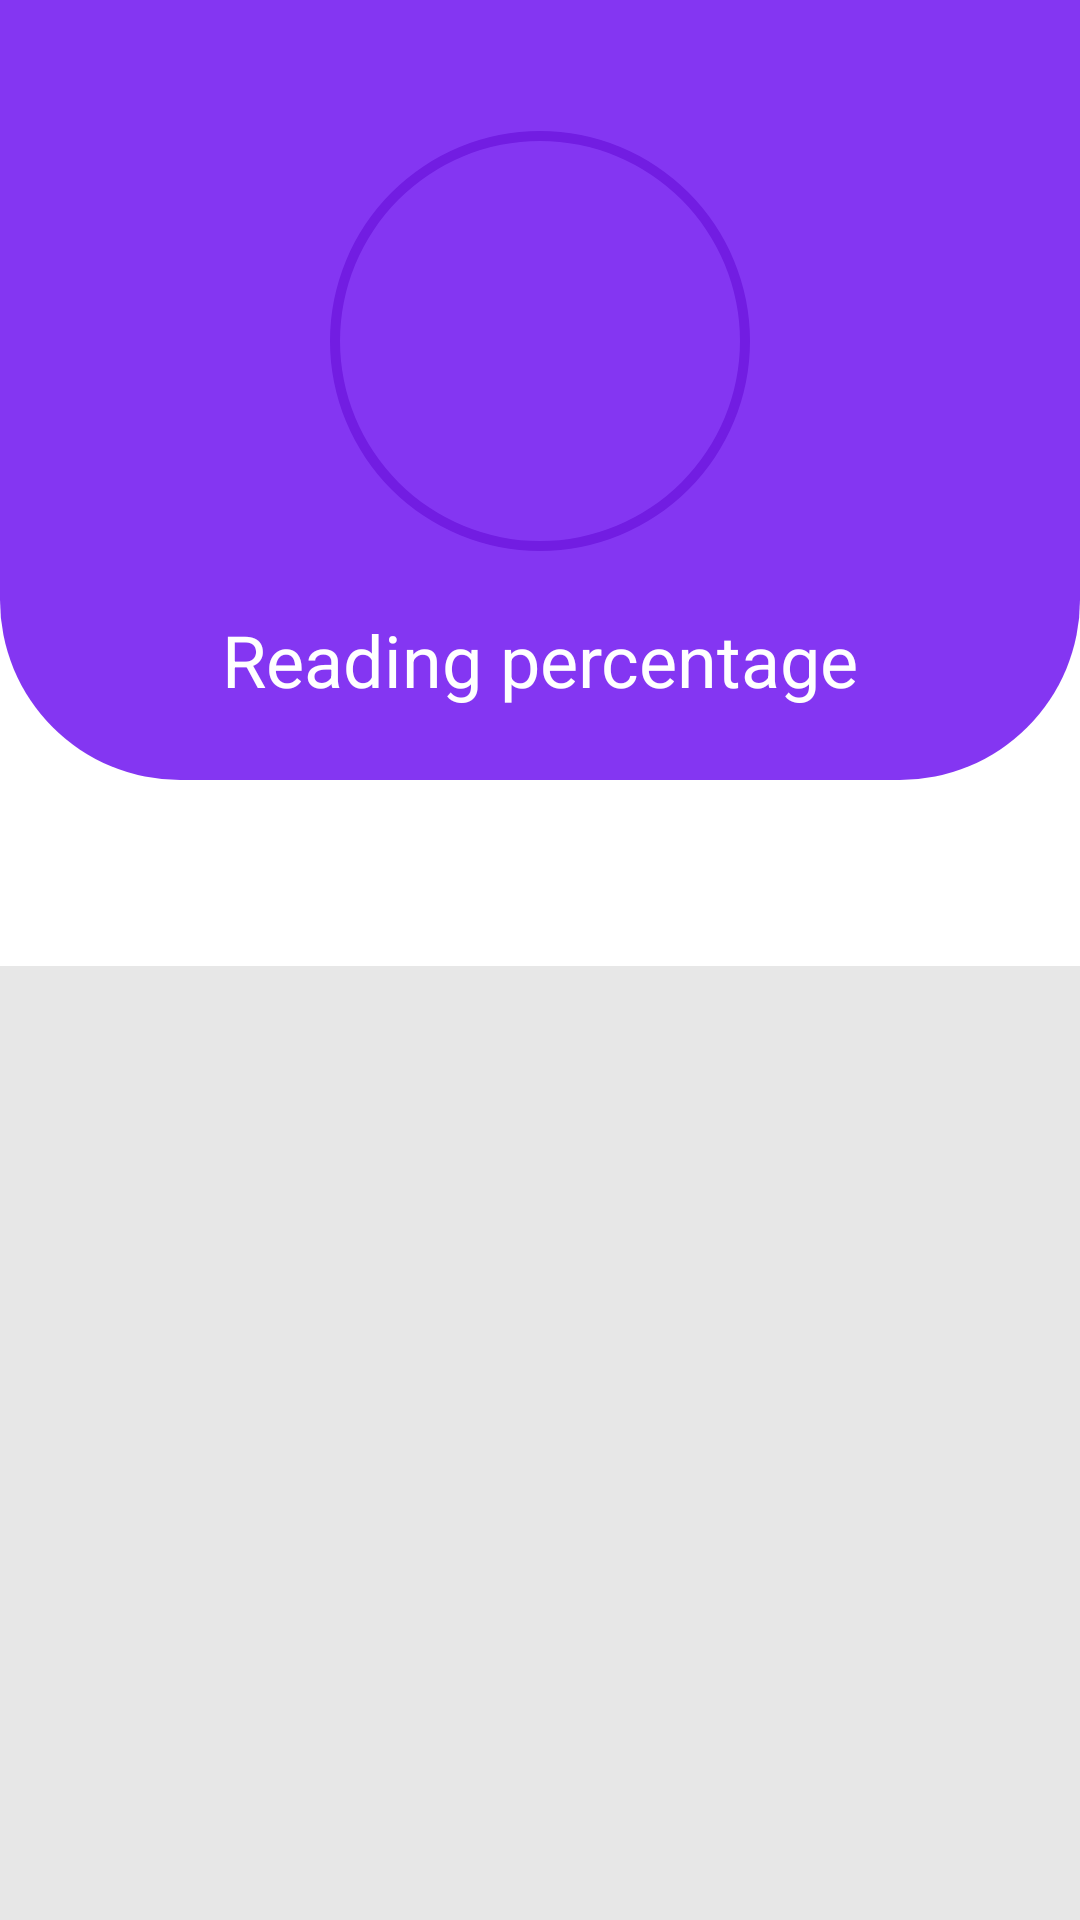

Android layout source for this screen:
<!-- AndroidManifest.xml: application theme Theme.BookStats -->
<!-- res/layout/fragment_book_details.xml -->
<?xml version="1.0" encoding="utf-8"?>
<androidx.constraintlayout.widget.ConstraintLayout xmlns:android="http://schemas.android.com/apk/res/android"
    xmlns:app="http://schemas.android.com/apk/res-auto"
    xmlns:tools="http://schemas.android.com/tools"
    android:layout_width="match_parent"
    android:layout_height="match_parent"
    tools:context=".features.bookdetails.BookDetailsFragment">

    <androidx.constraintlayout.widget.ConstraintLayout
        android:id="@+id/book_percentage_layout"
        android:layout_width="match_parent"
        android:layout_height="260dp"
        android:background="@drawable/book_prcntg_background"
        app:layout_constraintHorizontal_bias="0.0"
        app:layout_constraintLeft_toLeftOf="parent"
        app:layout_constraintRight_toRightOf="parent"
        app:layout_constraintTop_toTopOf="parent">

        <ProgressBar
            android:id="@+id/book_progressbar"
            android:layout_width="200dp"
            android:layout_height="180dp"
            android:indeterminateOnly="false"
            tools:progress="60"
            android:progress="0"
            android:progressDrawable="@drawable/circle"
            android:rotation="-90"
            app:layout_constraintBottom_toTopOf="@id/reading_percentage_text_view"
            app:layout_constraintLeft_toLeftOf="parent"
            app:layout_constraintRight_toRightOf="parent" />

        <TextView
            android:id="@+id/reading_percentage_text_view"
            android:layout_width="wrap_content"
            android:layout_height="wrap_content"
            android:layout_marginBottom="24dp"
            android:text="@string/reading_percentage"
            android:textColor="@color/white"
            android:textSize="24sp"
            app:layout_constraintBottom_toBottomOf="parent"
            app:layout_constraintLeft_toLeftOf="parent"
            app:layout_constraintRight_toRightOf="parent" />

        <TextView
            android:id="@+id/percentage_text_view"
            android:layout_width="wrap_content"
            android:layout_height="wrap_content"
            tools:text="60%"
            android:textColor="@color/white"
            android:textSize="40sp"
            app:layout_constraintBottom_toBottomOf="@id/book_progressbar"
            app:layout_constraintLeft_toLeftOf="@id/book_progressbar"
            app:layout_constraintRight_toRightOf="@id/book_progressbar"
            app:layout_constraintTop_toTopOf="@id/book_progressbar" />

    </androidx.constraintlayout.widget.ConstraintLayout>

    <androidx.constraintlayout.widget.ConstraintLayout
        android:layout_width="match_parent"
        android:layout_height="0dp"
        android:layout_marginTop="12dp"
        app:layout_constraintLeft_toLeftOf="parent"
        app:layout_constraintRight_toRightOf="parent"
        app:layout_constraintBottom_toBottomOf="parent"
        app:layout_constraintTop_toBottomOf="@id/book_percentage_layout">


        <androidx.viewpager2.widget.ViewPager2
            android:id="@+id/viewPager2"
            android:layout_width="match_parent"
            android:layout_height="0dp"
            android:background="@color/whisper"
            app:layout_constraintLeft_toLeftOf="parent"
            app:layout_constraintRight_toRightOf="parent"
            app:layout_constraintBottom_toBottomOf="parent"
            app:layout_constraintTop_toBottomOf="@id/tabLayout" />

        <com.google.android.material.tabs.TabLayout
            android:id="@+id/tabLayout"
            android:layout_width="match_parent"
            android:layout_height="50dp"
            android:background="@color/white"
            app:layout_constraintLeft_toLeftOf="parent"
            app:layout_constraintRight_toRightOf="parent"
            app:layout_constraintTop_toTopOf="parent"
            app:tabGravity="fill"
            app:tabIndicator="@drawable/tab_indicator"
            app:tabIndicatorAnimationMode="elastic"
            app:tabIndicatorColor="@color/whisper"
            app:tabIndicatorGravity="stretch"
            app:tabMode="fixed"
            app:tabSelectedTextColor="@color/dark_violet">
        </com.google.android.material.tabs.TabLayout>


    </androidx.constraintlayout.widget.ConstraintLayout>
</androidx.constraintlayout.widget.ConstraintLayout>
<!-- resources referenced by this layout -->
<resources>
  <color name="dark_violet">#721DE2</color>
  <color name="whisper">#E7E7E7</color>
  <color name="white">#FFFFFFFF</color>
  <!-- drawable book_prcntg_background (drawable) -->
  <?xml version="1.0" encoding="utf-8"?>
  <shape xmlns:android="http://schemas.android.com/apk/res/android"
      android:shape="rectangle">
  
      <gradient android:startColor="@color/violet"
          android:endColor="@color/violet"/>
      <corners
          android:bottomLeftRadius="60dp"
          android:bottomRightRadius="60dp"
          />
  </shape>
  <!-- drawable circle (drawable) -->
  <?xml version="1.0" encoding="utf-8"?>
  <layer-list xmlns:android="http://schemas.android.com/apk/res/android">
      <item>
          <shape
              android:shape="ring"
              android:thicknessRatio="60"
              android:useLevel="false">
              <solid android:color="@color/dark_violet"/>
          </shape>
      </item>
      <item>
          <shape
              android:shape="ring"
              android:thicknessRatio="60"
              android:useLevel="true">
              <solid android:color="@color/white"/>
          </shape>
      </item>
  </layer-list>
  <!-- drawable tab_indicator (drawable) -->
  <?xml version="1.0" encoding="utf-8"?>
  <shape xmlns:android="http://schemas.android.com/apk/res/android"
      android:shape="rectangle">
  
      <solid android:color="@color/gray"/>
      <corners
          android:topLeftRadius="12dp"
          android:topRightRadius="12dp"
          />
  </shape>
  <string name="reading_percentage">Reading percentage</string>
  <style name="Theme.BookStats" parent="Theme.MaterialComponents.DayNight.NoActionBar">
          
          <item name="colorPrimary">@color/purple_500</item>
          <item name="colorPrimaryVariant">@color/purple_700</item>
          <item name="colorOnPrimary">@color/white</item>
          
          <item name="colorSecondary">@color/teal_200</item>
          <item name="colorSecondaryVariant">@color/teal_700</item>
          <item name="colorOnSecondary">@color/black</item>
          
          
      </style>
  <color name="violet">#8436F2</color>
  <color name="gray">#D1D1D1</color>
  <color name="purple_500">#FF6200EE</color>
  <color name="purple_700">#FF3700B3</color>
  <color name="teal_200">#FF03DAC5</color>
  <color name="teal_700">#FF018786</color>
  <color name="black">#FF000000</color>
</resources>
